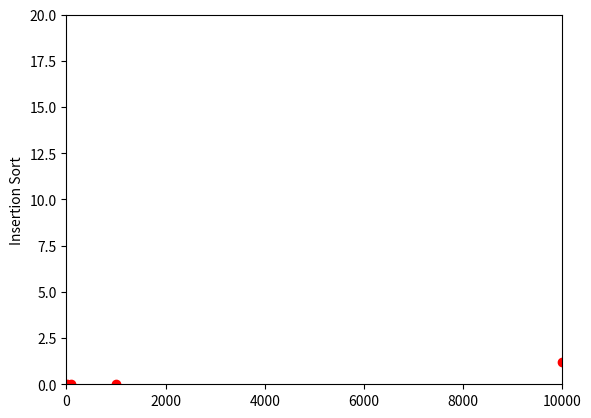

This figure's Python source:
import time
import random
import matplotlib.pyplot as plt

record = []
nums = []

def insertionSort1():

	tstart = time.time()
	n = 10
	randomer = random.sample(range(0, n), n)

	for i in range(1,n):
		current_value = randomer[i]
		pos = i
		while pos>0 and randomer[pos-1]>current_value:
			randomer[pos]=randomer[pos-1]
			pos = pos-1

		randomer[pos] = current_value

	print(randomer)
	tend = time.time()

	timelapse = tend-tstart
	print("Runtime:",timelapse)
	nums.append(n)
	record.append(timelapse)

insertionSort1()

def insertionSort2():

	tstart = time.time()
	n = 100
	randomer = random.sample(range(0, n), n)

	for i in range(1,n):
		current_value = randomer[i]
		pos = i
		while pos>0 and randomer[pos-1]>current_value:
			randomer[pos]=randomer[pos-1]
			pos = pos-1

		randomer[pos] = current_value

	print(randomer)
	tend = time.time()

	timelapse = tend-tstart
	print("Runtime:",timelapse)
	nums.append(n)
	record.append(timelapse)

insertionSort2()

def insertionSort3():

	tstart = time.time()
	n = 1000
	randomer = random.sample(range(0, n), n)

	for i in range(1,n):
		current_value = randomer[i]
		pos = i
		while pos>0 and randomer[pos-1]>current_value:
			randomer[pos]=randomer[pos-1]
			pos = pos-1

		randomer[pos] = current_value

	print(randomer)
	tend = time.time()

	timelapse = tend-tstart
	print("Runtime:",timelapse)
	nums.append(n)
	record.append(timelapse)

insertionSort3()

def insertionSort4():

	tstart = time.time()
	n = 10000
	randomer = random.sample(range(0, n), n)

	for i in range(1,n):
		current_value = randomer[i]
		pos = i
		while pos>0 and randomer[pos-1]>current_value:
			randomer[pos]=randomer[pos-1]
			pos = pos-1

		randomer[pos] = current_value

	print(randomer)
	tend = time.time()

	timelapse = tend-tstart
	print("Runtime:",timelapse)
	nums.append(n)
	record.append(timelapse)

insertionSort4()

print(nums)
print(record)

plt.plot(nums,record, 'ro')
plt.axis([0, 10000, 0, 20])
plt.ylabel('Insertion Sort')
plt.show()